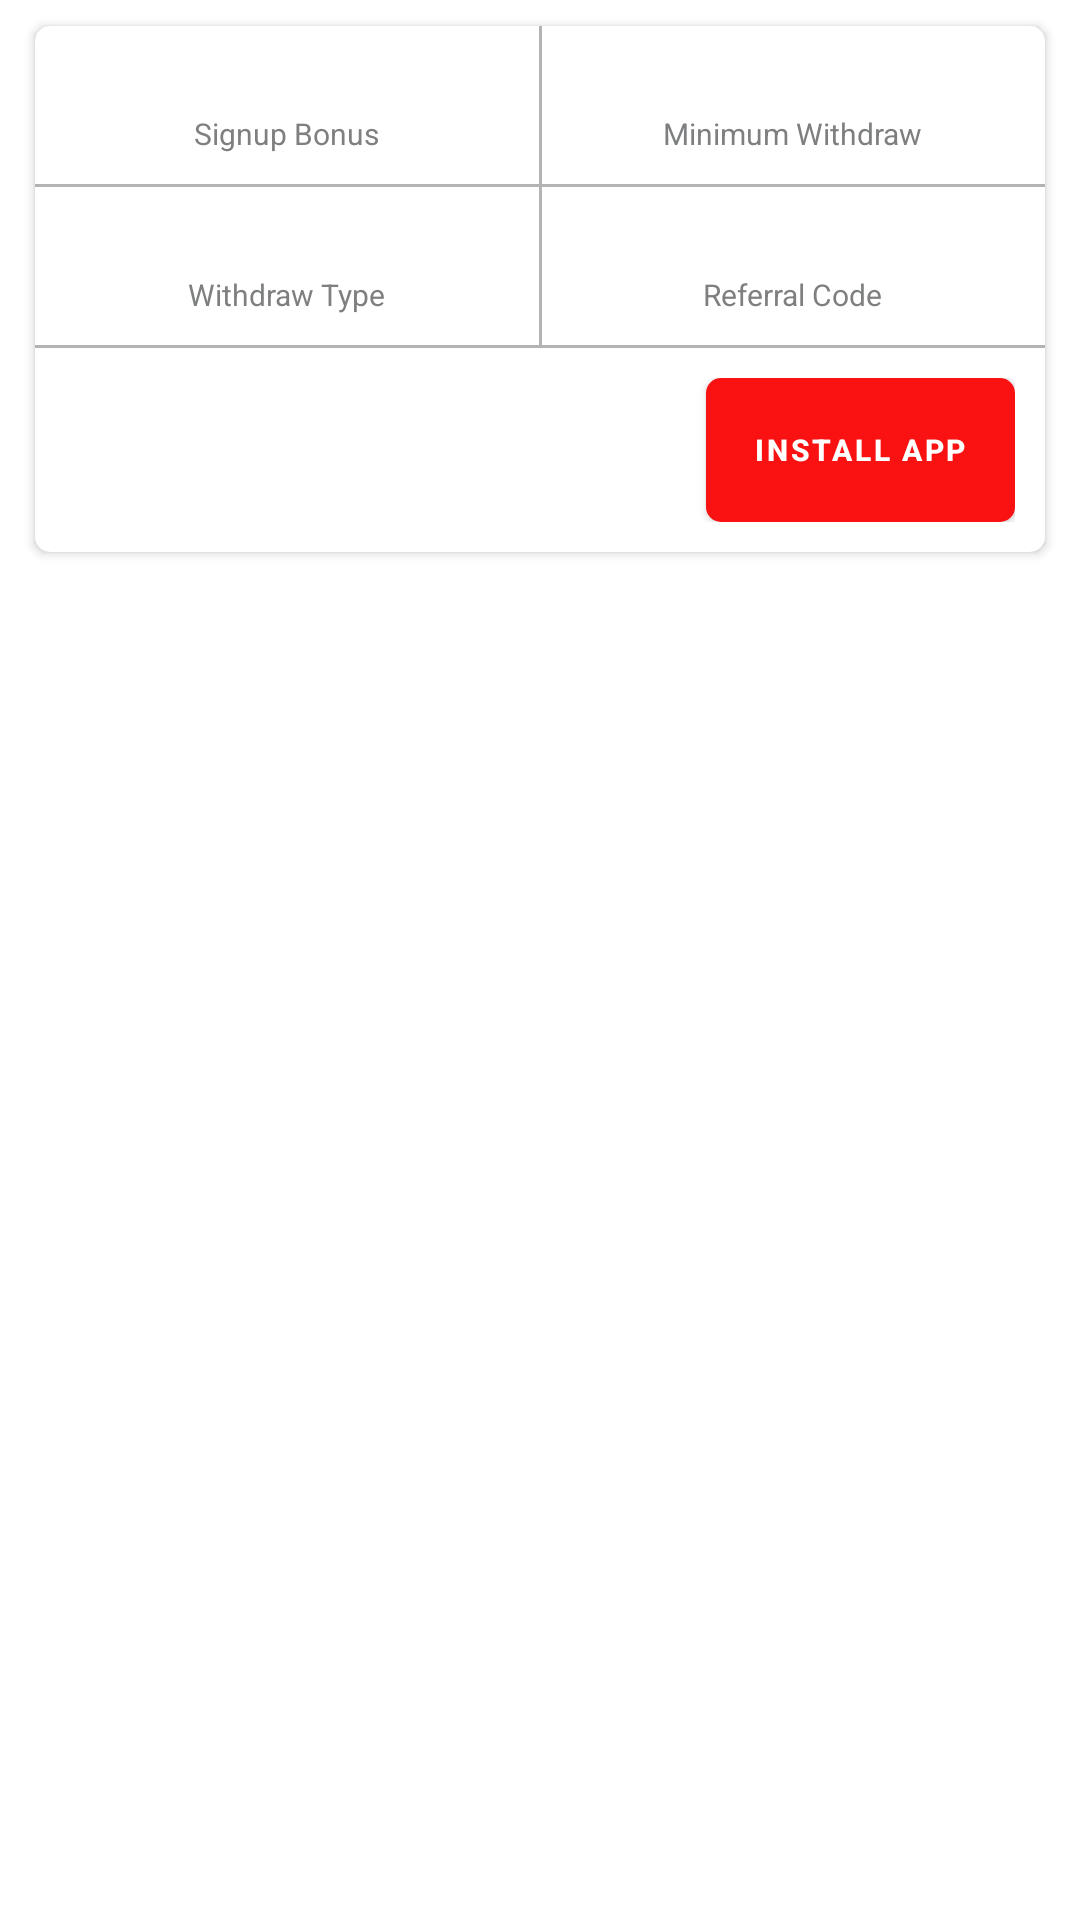

Layout XML and referenced resources for this Android screen:
<!-- AndroidManifest.xml: application theme Theme.FantacyExpert -->
<!-- res/layout/top_fantacy_app.xml -->
<?xml version="1.0" encoding="utf-8"?>
<LinearLayout
    xmlns:android="http://schemas.android.com/apk/res/android"
    xmlns:aapt="http://schemas.android.com/aapt"
    xmlns:app="http://schemas.android.com/apk/res-auto"
    android:id="@+id/loutMain"
    android:layout_width="match_parent"
    android:layout_height="wrap_content"
    android:orientation="vertical"
    android:paddingStart="8dp"
    android:paddingTop="4dp"
    android:paddingEnd="8dp">

    <androidx.cardview.widget.CardView
        android:id="@+id/card_view"
        android:layout_width="match_parent"
        android:layout_height="wrap_content"
        android:layout_gravity="center"
        android:background="@color/white"
        app:cardCornerRadius="5dp"
        app:cardPreventCornerOverlap="true"
        app:cardUseCompatPadding="true">

        <LinearLayout
            android:layout_width="match_parent"
            android:layout_height="wrap_content"
            android:orientation="vertical">

            <LinearLayout
                android:layout_width="match_parent"
                android:layout_height="wrap_content"
                android:orientation="horizontal">

                <LinearLayout
                    android:layout_width="match_parent"
                    android:layout_height="wrap_content"
                    android:layout_weight="1"
                    android:gravity="center"
                    android:orientation="vertical"
                    android:padding="10dp">

                    <TextView
                        android:id="@+id/txtSignupBonus"
                        android:layout_width="wrap_content"
                        android:layout_height="wrap_content"
                        android:layout_centerVertical="true"
                        android:textColor="@color/blue"
                        android:textSize="14dp"
                        android:textStyle="bold" />

                    <TextView
                        android:layout_width="wrap_content"
                        android:layout_height="wrap_content"
                        android:text="Signup Bonus"
                        android:textColor="@color/greay"
                        android:textSize="10dp" />
                </LinearLayout>

                <View
                    android:layout_width="1dp"
                    android:layout_height="match_parent"
                    android:background="@color/divider" />

                <LinearLayout
                    android:layout_width="match_parent"
                    android:layout_height="wrap_content"
                    android:layout_weight="1"
                    android:gravity="center"
                    android:orientation="vertical"
                    android:padding="10dp">

                    <TextView
                        android:id="@+id/txtMinimumWithdraw"
                        android:layout_width="wrap_content"
                        android:layout_height="wrap_content"
                        android:layout_centerVertical="true"
                        android:textColor="@color/blue"
                        android:textSize="14dp"
                        android:textStyle="bold" />

                    <TextView
                        android:layout_width="wrap_content"
                        android:layout_height="wrap_content"
                        android:text="Minimum Withdraw"
                        android:textColor="@color/greay"
                        android:textSize="10dp" />
                </LinearLayout>
            </LinearLayout>

            <View
                android:layout_width="match_parent"
                android:layout_height="1dp"
                android:background="@color/divider" />

            <LinearLayout
                android:layout_width="match_parent"
                android:layout_height="wrap_content">

                <LinearLayout
                    android:layout_width="match_parent"
                    android:layout_height="wrap_content"
                    android:layout_weight="1"
                    android:gravity="center"
                    android:orientation="vertical"
                    android:padding="10dp">

                    <TextView
                        android:id="@+id/txtWithdrawType"
                        android:layout_width="wrap_content"
                        android:layout_height="wrap_content"
                        android:textColor="@color/blue"
                        android:textSize="14dp"
                        android:textStyle="bold" />

                    <TextView
                        android:layout_width="wrap_content"
                        android:layout_height="wrap_content"
                        android:text="Withdraw Type"
                        android:textColor="@color/greay"
                        android:textSize="10dp" />
                </LinearLayout>

                <View
                    android:layout_width="1dp"
                    android:layout_height="match_parent"
                    android:background="@color/divider" />

                <LinearLayout
                    android:layout_width="match_parent"
                    android:layout_height="wrap_content"
                    android:layout_weight="1"
                    android:gravity="center"
                    android:orientation="vertical"
                    android:padding="10dp">

                    <TextView
                        android:id="@+id/txtRefrealCode"
                        android:layout_width="wrap_content"
                        android:layout_height="wrap_content"
                        android:layout_centerVertical="true"
                        android:textColor="@color/blue"
                        android:textSize="14dp"
                        android:textStyle="bold" />

                    <TextView
                        android:layout_width="wrap_content"
                        android:layout_height="wrap_content"
                        android:text="Referral Code"
                        android:textColor="@color/greay"
                        android:textSize="10dp" />
                </LinearLayout>
            </LinearLayout>

            <View
                android:layout_width="match_parent"
                android:layout_height="1dp"
                android:background="@color/divider" />

            <RelativeLayout
                android:layout_width="match_parent"
                android:layout_height="wrap_content"
                android:padding="10dp">

                <LinearLayout
                    android:layout_width="match_parent"
                    android:layout_height="wrap_content"
                    android:layout_marginEnd="5dp"
                    android:layout_toStartOf="@+id/btnInstall">

                    <ImageView
                        android:id="@+id/imgIcone"
                        android:layout_width="50dp"
                        android:layout_height="wrap_content"
                        android:layout_gravity="center_vertical"
                        android:adjustViewBounds="true" />

                    <TextView
                        android:id="@+id/txtAppName"
                        android:layout_width="match_parent"
                        android:layout_height="wrap_content"
                        android:layout_gravity="center_vertical"
                        android:layout_marginStart="10dp"
                        android:text=""
                        android:textColor="@color/black"
                        android:textSize="14dp"
                        android:textStyle="bold" />
                </LinearLayout>

                <Button
                    android:id="@+id/btnInstall"
                    android:layout_width="wrap_content"
                    android:layout_height="wrap_content"
                    android:layout_alignParentEnd="true"
                    android:layout_centerVertical="true"
                    android:layout_gravity="center_horizontal"
                    android:background="@drawable/btn_bg_yellow_round"
                    android:text="INSTALL APP"
                    android:textColor="@color/white"
                    android:textSize="10sp"
                    android:textStyle="bold" />
            </RelativeLayout>
        </LinearLayout>
    </androidx.cardview.widget.CardView>
</LinearLayout>
<!-- resources referenced by this layout -->
<resources>
  <color name="black">#FF000000</color>
  <color name="blue">#13224b</color>
  <color name="divider">#daa8a7a7</color>
  <color name="greay">#7e7f80</color>
  <color name="white">#FFFFFFFF</color>
  <!-- drawable btn_bg_yellow_round (drawable) -->
  <?xml version="1.0" encoding="utf-8"?>
  <shape xmlns:android="http://schemas.android.com/apk/res/android" xmlns:app="http://schemas.android.com/apk/res-auto" xmlns:aapt="http://schemas.android.com/aapt" android:shape="rectangle">
      <solid android:color="@color/orange"/>
      <corners android:radius="5dp"/>
  </shape>
  <style name="Theme.FantacyExpert" parent="Theme.MaterialComponents.Light.DarkActionBar">
          
          <item name="colorPrimary">@color/grad_1</item>
          <item name="colorPrimaryVariant">@color/grad_2</item>
          <item name="colorOnPrimary">@color/white</item>
          
          <item name="colorSecondary">@color/teal_200</item>
          <item name="colorSecondaryVariant">@color/teal_700</item>
          <item name="colorOnSecondary">@color/black</item>
          
          <item name="android:statusBarColor" tools:targetApi="l">@color/grad_1</item>
          
      </style>
  <color name="orange">#f8560a</color>
  <color name="grad_1">#fa1111</color>
  <color name="grad_2">#FB3232</color>
  <color name="teal_200">#FF03DAC5</color>
  <color name="teal_700">#FF018786</color>
</resources>
